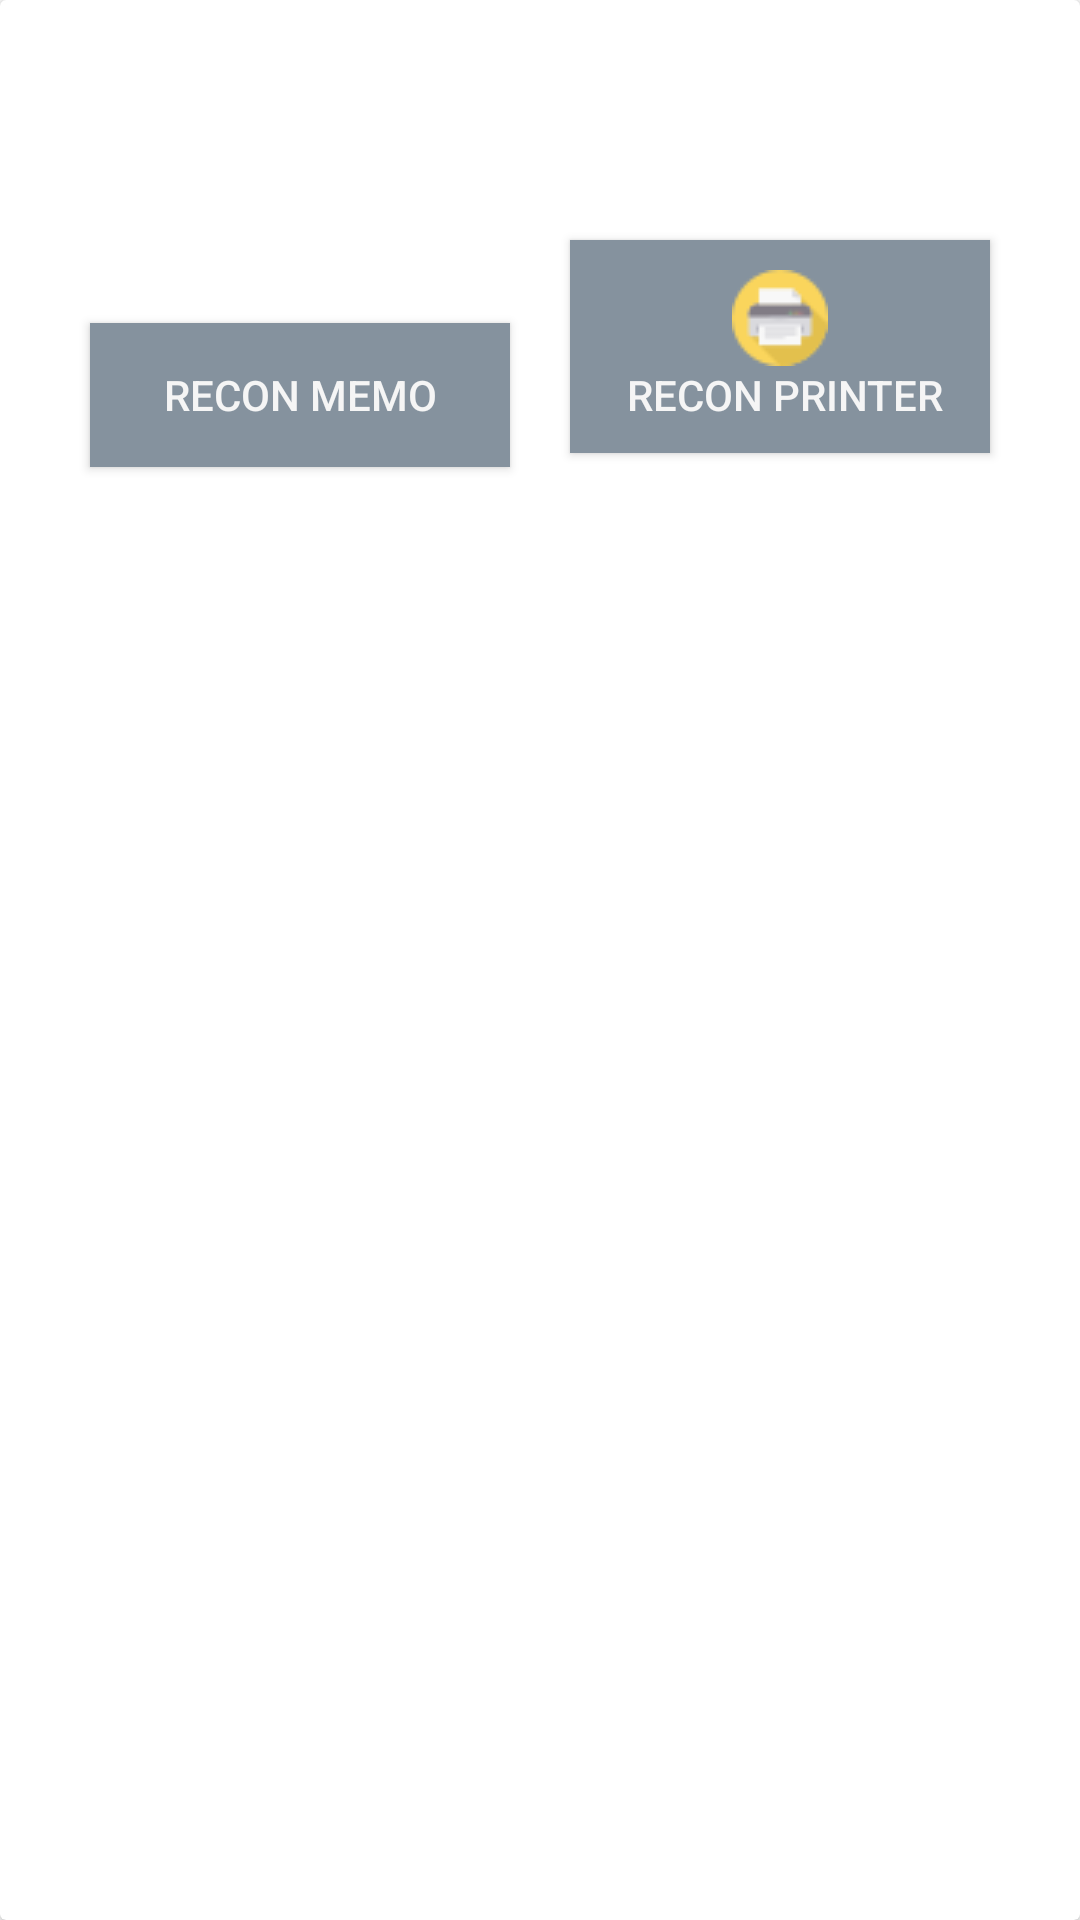

Reconstruct the res/layout file that produces this screen, plus the resources it refers to.
<!-- AndroidManifest.xml: fallback theme Theme.MaterialComponents.DayNight.NoActionBar -->
<!-- res/layout/fragment_fourth.xml -->
<?xml version="1.0" encoding="utf-8"?>
<LinearLayout xmlns:android="http://schemas.android.com/apk/res/android"
    android:layout_width="match_parent"
    android:layout_height="match_parent"
    android:id="@+id/lin_main"
    android:orientation="horizontal">

    <androidx.cardview.widget.CardView
        android:layout_width="match_parent"
        android:layout_height="match_parent">

        <LinearLayout

            android:layout_width="match_parent"
            android:layout_height="match_parent"
            android:layout_marginTop="@dimen/dp50"
            android:orientation="horizontal"
            android:padding="@dimen/dp20">

            <Button
                android:id="@+id/bt_reconnection"
                android:layout_width="match_parent"
                android:layout_height="wrap_content"
                android:layout_margin="@dimen/dp10"
                android:layout_weight="1"
                android:background="#85929E"
                android:drawableTop="@drawable/reconmemo"
                android:padding="@dimen/dp10"
                android:text="Recon Memo"
                android:textColor="@color/white" />

            <Button
                android:id="@+id/bt_printer"
                android:layout_width="match_parent"
                android:layout_height="wrap_content"
                android:layout_margin="@dimen/dp10"
                android:layout_weight="1"
                android:background="#85929E"
                android:drawableTop="@drawable/reconprint"
                android:padding="@dimen/dp10"
                android:text=" Recon Printer"
                android:textColor="@color/white" />
        </LinearLayout>
    </androidx.cardview.widget.CardView>
</LinearLayout>
<!-- resources referenced by this layout -->
<resources>
  <color name="white">#F5F5F5</color>
  <dimen name="dp10">10dp</dimen>
  <dimen name="dp20">20dp</dimen>
  <dimen name="dp50">50dp</dimen>
  <!-- drawable reconprint: png bitmap (drawable, 956 bytes) -->
</resources>
